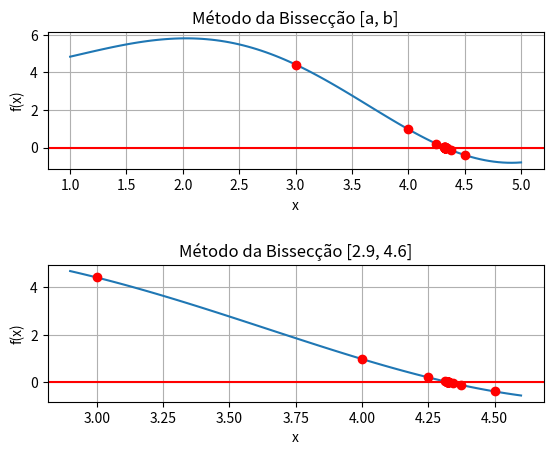
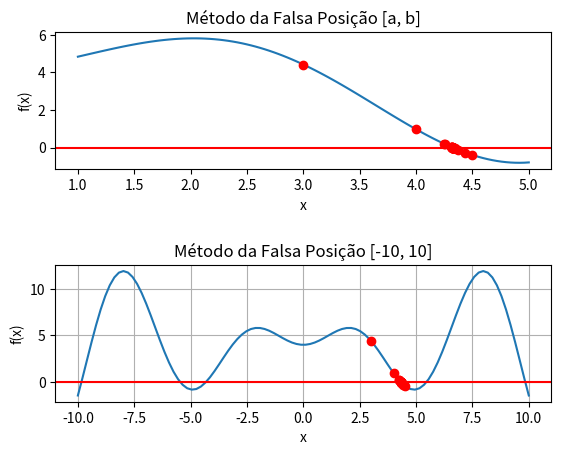
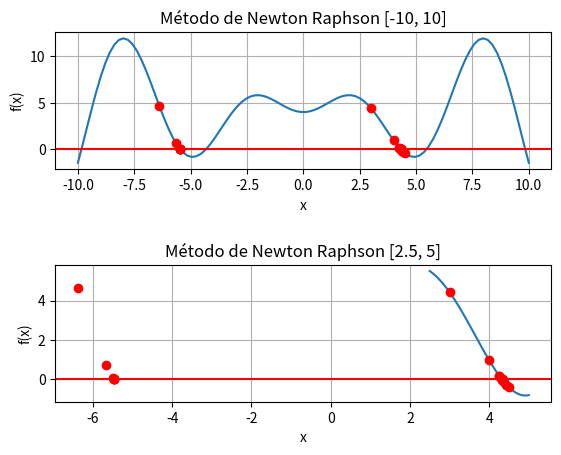
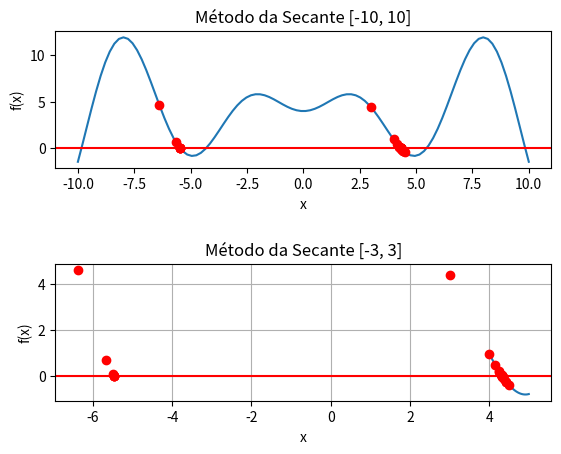

These figures' Python source, in order:
#Determine a raiz f(x) = 2x⁴ + 4x³ + 3x² - 10x -15

import numpy as np
import matplotlib.pyplot as plt
from sympy import *

arrayX = []
arrayY = []

def bisect(f, a, b, precision):
    if f(a) * f(b) >= 0:
        print("Bisseção falhou")
        return None
    
    m = (a + b) / 2
    
    while abs(f(m)) >= precision:
        m = (a + b) / 2
        
        if f(m) == 0:
            return m
        if f(a) * f(m) < 0:
            b = m
        else:
            a = m
            
        arrayX.append(m)
        arrayY.append(f(m))
    return m

fx = lambda x: sin(x) * x + 4
a = 1.0
b = 5.0
precision = 10**(-10)

print(f"\n" + 30 * "-" + "\n" + "Bissecção: " + str(bisect(fx, a, b, precision)) + "\n" + 30 * "-")

x = np.linspace(a, b, 100)
y = [fx(x) for x in x]
plt.subplot(2, 1, 1)
plt.plot(x, y, linestyle='-')
plt.plot(arrayX, arrayY, 'ro')
plt.xlabel('x')
plt.ylabel('f(x)')
plt.axhline(y=0, color='red')
plt.title('Método da Bissecção [a, b]')
plt.grid()

x = np.linspace(2.9, 4.6, 100)
y = [fx(x) for x in x]
plt.subplot(2, 1, 2)
plt.plot(x, y, linestyle='-')
plt.plot(arrayX, arrayY, 'ro')
plt.xlabel('x')
plt.ylabel('f(x)')
plt.axhline(y=0, color='red')
plt.title('Método da Bissecção [2.9, 4.6]')
plt.grid()

plt.subplots_adjust(hspace=0.7)
plt.show()

def falsePosition(f, a, b, precision):
    if (f(a) * f(b) >= 0):
        print("Falsa posição falhou")
        return None
    
    m = (a * f(b) - b * f(a)) / (f(b) - f(a))

    while abs(f(m)) >= precision:
        m = (a * f(b) - b * f(a)) / (f(b) - f(a))
        if f(m) == 0:
            return m
        if f(a) * f(m) < 0:
            b = m
        else:
            a = m
                    
        arrayX.append(m)
        arrayY.append(f(m))
    return m

fx = lambda x: sin(x) * x + 4
a = 1.0
b = 5.0
precision = 10**(-10)

print(f"\n" + 30 * "-" + "\n" + "Falsa Posição: " + str(falsePosition(fx, a, b, precision)) + "\n" + 30 * "-")

x = np.linspace(a, b, 100)
y = [fx(x) for x in x]
plt.subplot(2, 1, 1)
plt.plot(x, y, linestyle='-')
plt.plot(arrayX, arrayY, 'ro')
plt.xlabel('x')
plt.ylabel('f(x)')
plt.axhline(y=0, color='red')
plt.title('Método da Falsa Posição [a, b]')

x = np.linspace(-10, 10, 100)
y = [fx(x) for x in x]
plt.subplot(2, 1, 2)
plt.plot(x, y, linestyle='-')
plt.plot(arrayX, arrayY, 'ro')
plt.xlabel('x')
plt.ylabel('f(x)')
plt.axhline(y=0, color='red')
plt.title('Método da Falsa Posição [-10, 10]')
plt.grid()

plt.subplots_adjust(hspace=0.7)
plt.show()

def newtonRaphson(f, x0, precision):    
    if(abs(f(x0)) < precision):
        print("Newton Raphson falhou")
        return None
    
    k = x0 - f(x0)/f1(x0)
    
    while abs(f(x0)) >= precision:
        x0 = k
        k = x0 - f(x0)/f1(x0)
        arrayX.append(k)
        arrayY.append(f(k))
    
    return x0

x = Symbol('x')
f = sin(x) * x + 4
x0 = 1.0
precision = 10**(-10)
df = f.diff(x)
f1 = lambdify(x, df)
f = lambdify(x, f)

print(f"\n" + 30 * "-" + "\n" + "Newton Raphson: " + str(newtonRaphson(f, x0, precision)) + "\n" + 30 * "-")

x = np.linspace(-10, 10, 100)
y = [f(x) for x in x]
plt.subplot(2, 1, 1)
plt.plot(x, y, linestyle='-')
plt.plot(arrayX, arrayY, 'ro')
plt.xlabel('x')
plt.ylabel('f(x)')
plt.axhline(y=0, color='red')
plt.title('Método de Newton Raphson [-10, 10]')
plt.grid()

x = np.linspace(2.5, 5, 100)
y = [f(x) for x in x]
plt.subplot(2, 1, 2)
plt.plot(x, y, linestyle='-')
plt.plot(arrayX, arrayY, 'ro')
plt.xlabel('x')
plt.ylabel('f(x)') 
plt.axhline(y=0, color='red')
plt.title('Método de Newton Raphson [2.5, 5]')
plt.grid()

plt.subplots_adjust(hspace=0.7)
plt.show()

def secante(f, x0, x1, precision):
    if(abs(f(x0)) < precision) or (abs(f(x1)) < precision):
        print("Secante falhou")
        return None
    
    while abs(f(x1)) >= precision:
        x2 = x1 - (f(x1) / (f(x1) - f(x0)) * (x1 - x0))
        
        if abs(f(x2)) < precision:
            return x2
        
        x0 = x1
        x1 = x2       
        
        arrayX.append(x2)
        arrayY.append(f(x2))
         
    return x2

x = Symbol('x')
f = (sin(x) * x) + 4
x0 = 1.0
x1 = 5.0
precision = 10**(-10)
f = lambdify(x, f)

print(f"\n" + 30 * "-" + "\n" + "Secante: " + str(secante(f, x0, x1, precision)) + "\n" + 30 * "-")

x = np.linspace(-10, 10, 100)
y = [f(x) for x in x]
plt.subplot(2, 1, 1)
plt.plot(x, y, linestyle='-')
plt.plot(arrayX, arrayY, 'ro')
plt.xlabel('x')
plt.ylabel('f(x)')
plt.axhline(y=0, color='red')
plt.title('Método da Secante [-10, 10]')

x = np.linspace(4, 5, 100)
y = [f(x) for x in x]
plt.subplot(2, 1, 2)
plt.plot(x, y, linestyle='-')
plt.plot(arrayX, arrayY, 'ro')
plt.xlabel('x')
plt.ylabel('f(x)')
plt.axhline(y=0, color='red')
plt.title('Método da Secante [-3, 3]')
plt.grid()

plt.subplots_adjust(hspace=0.7)
plt.show()
